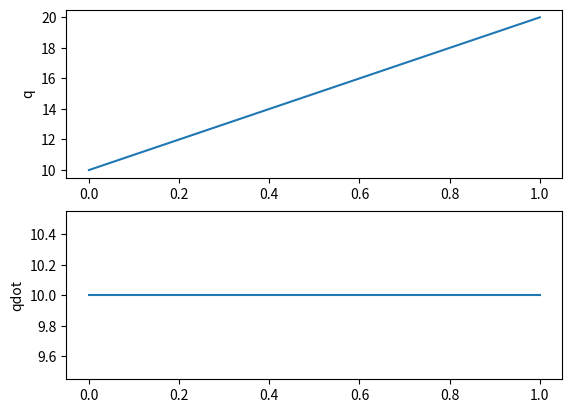

Recreate this plot in Python.
import matplotlib.pyplot as plt
import numpy as np

t0, tf = 0, 1
q0, qf = 10, 20

t = np.linspace(t0, tf, 101)

a0 = q0*tf/(-t0 + tf) - qf*t0/(-t0 + tf)
a1 = -q0/(-t0 + tf) + qf/(-t0 + tf)

q_t = a0 + a1*t
qdot_t = a1 * np.ones((len(t), 1))

plt.figure(1)

plt.subplot(2, 1, 1)
plt.plot(t, q_t)
plt.ylabel('q')

plt.subplot(2, 1, 2)
plt.plot(t, qdot_t)
plt.ylabel('qdot')

plt.show()
